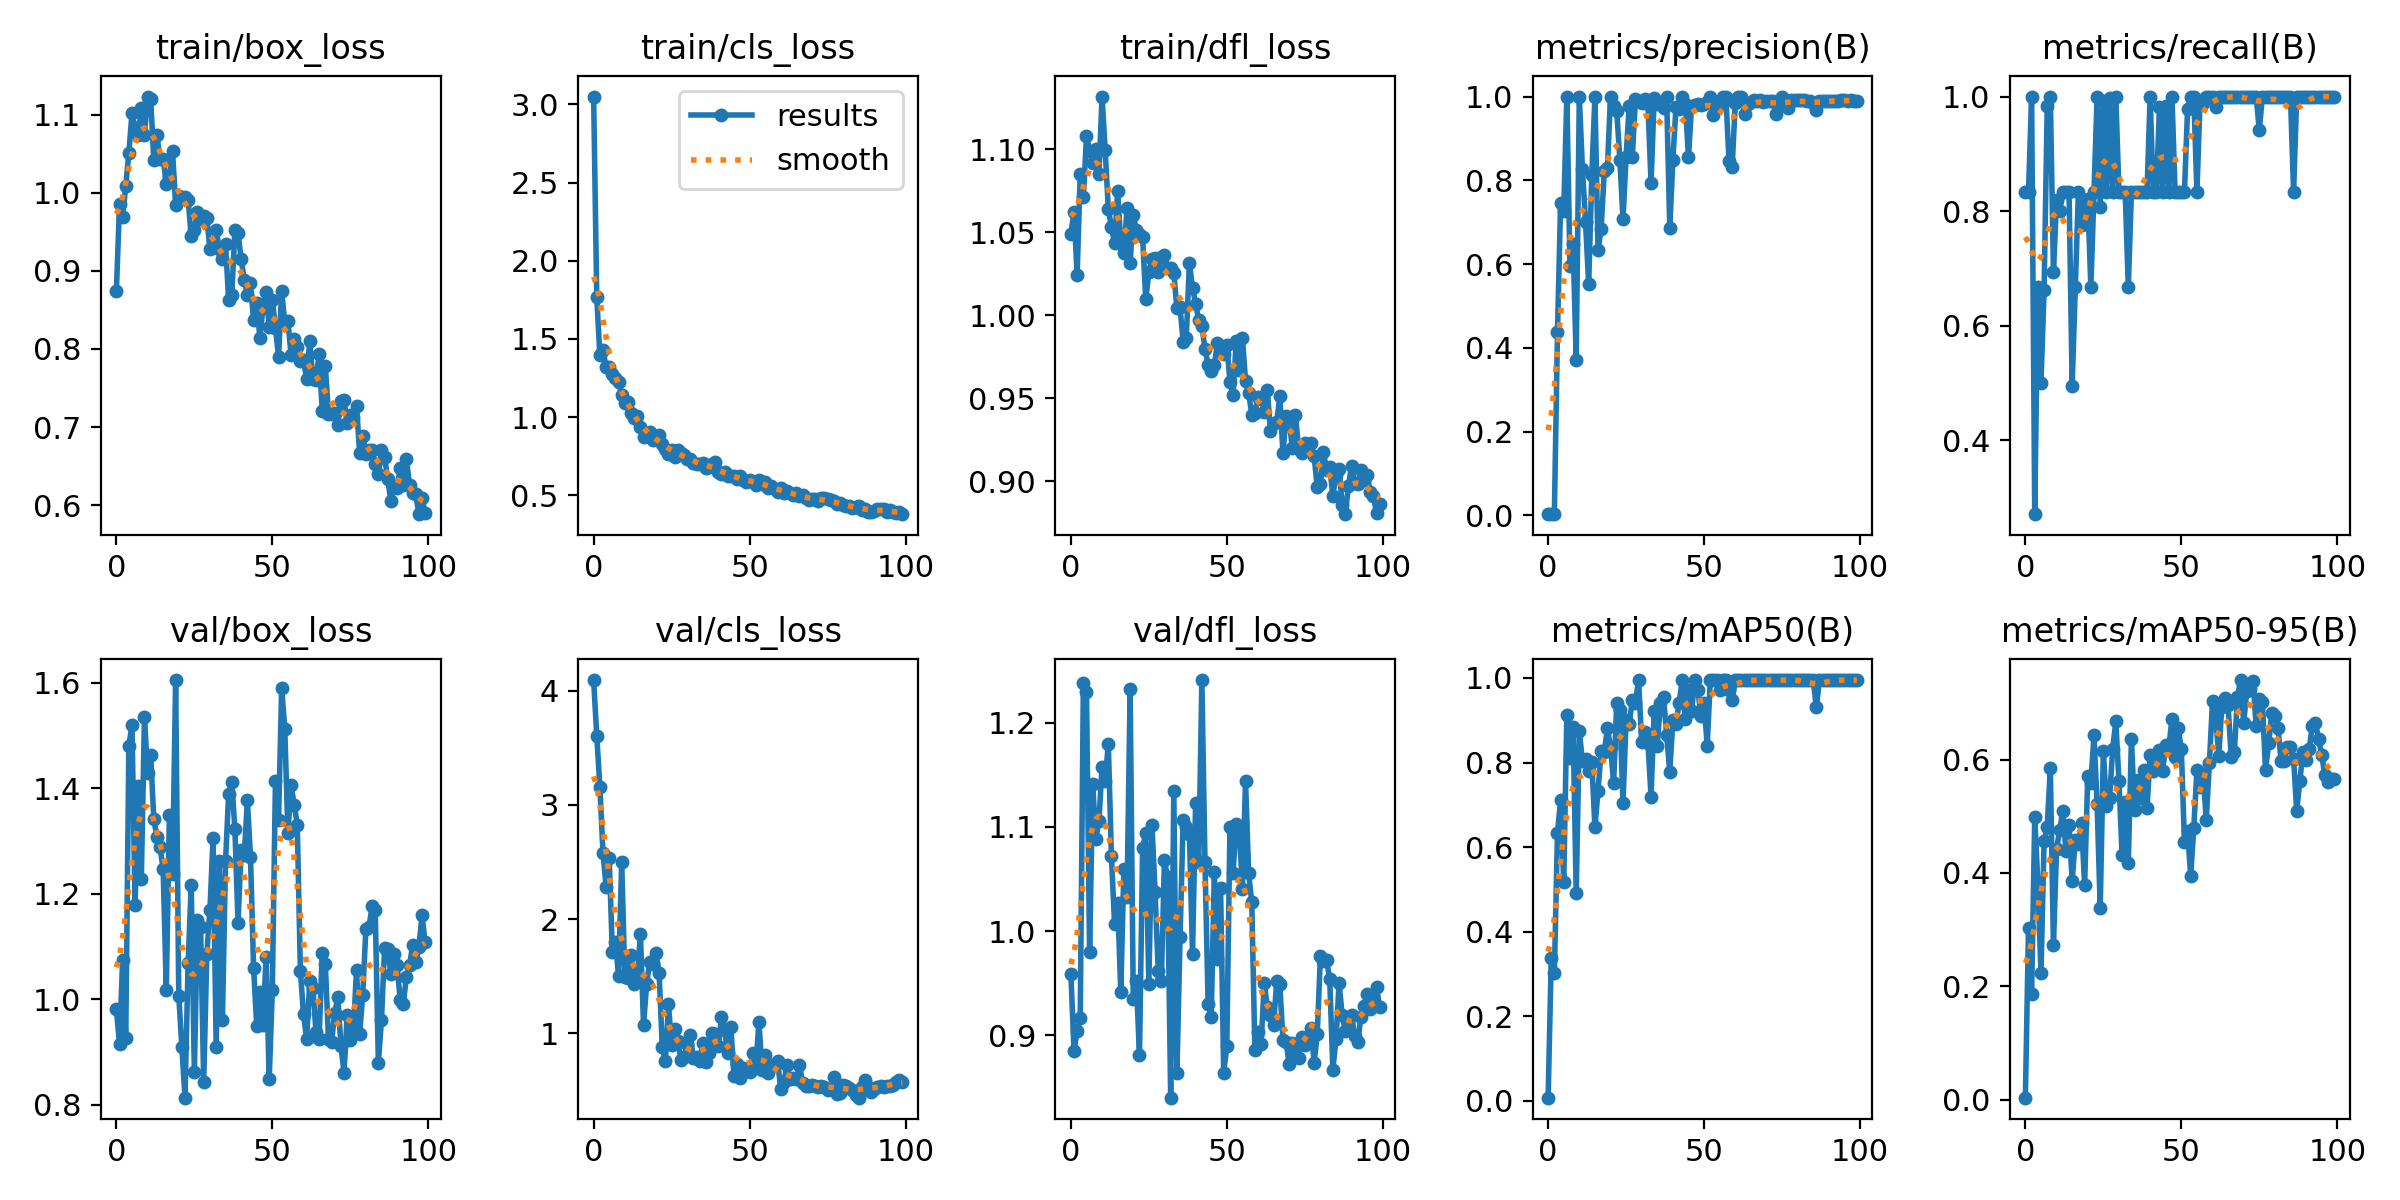

Data behind this chart, as committed beside it:
epoch, train/box_loss, train/cls_loss, train/dfl_loss, metrics/precision(B), metrics/recall(B), metrics/mAP50(B), metrics/mAP50-95(B), val/box_loss, val/cls_loss, val/dfl_loss, lr/pg0, lr/pg1, lr/pg2
0, 0.8739, 3.05, 1.049, 0.00278, 0.8333, 0.00755, 0.00367, 0.9813, 4.094, 0.9592, 0.0793, 0.0023, 0.0023
1, 0.985, 1.77, 1.062, 0.00278, 0.8333, 0.338, 0.3032, 0.9157, 3.607, 0.8851, 0.05765, 0.004653, 0.004653
2, 0.9691, 1.395, 1.024, 0.00333, 1, 0.3015, 0.187, 1.074, 3.159, 0.9041, 0.03596, 0.006959, 0.006959
3, 1.009, 1.427, 1.085, 0.4374, 0.2708, 0.6343, 0.4984, 0.9266, 2.582, 0.9167, 0.01422, 0.009218, 0.009218
4, 1.051, 1.322, 1.071, 0.747, 0.6667, 0.7109, 0.3821, 1.481, 2.284, 1.238, 0.009604, 0.009604, 0.009604
5, 1.101, 1.322, 1.108, 0.7271, 0.5, 0.5171, 0.224, 1.52, 2.533, 1.23, 0.009604, 0.009604, 0.009604
6, 1.083, 1.278, 1.099, 1, 0.6621, 0.9125, 0.4557, 1.179, 1.708, 0.9795, 0.009505, 0.009505, 0.009505
7, 1.074, 1.252, 1.092, 0.5955, 0.983, 0.8106, 0.4813, 1.404, 1.799, 1.141, 0.009406, 0.009406, 0.009406
8, 1.108, 1.223, 1.1, 0.6473, 1, 0.885, 0.5846, 1.228, 1.498, 1.088, 0.009307, 0.009307, 0.009307
9, 1.074, 1.145, 1.085, 0.372, 0.6929, 0.4917, 0.2724, 1.536, 2.503, 1.106, 0.009208, 0.009208, 0.009208
10, 1.123, 1.09, 1.132, 1, 0.8196, 0.8734, 0.4427, 1.429, 1.494, 1.158, 0.009109, 0.009109, 0.009109
11, 1.12, 1.096, 1.099, 0.8266, 0.7998, 0.8043, 0.4752, 1.463, 1.484, 1.144, 0.00901, 0.00901, 0.00901
12, 1.042, 1.024, 1.064, 0.6996, 0.8333, 0.8077, 0.5098, 1.342, 1.684, 1.179, 0.008911, 0.008911, 0.008911
13, 1.073, 0.9946, 1.053, 0.5518, 0.8333, 0.7791, 0.4393, 1.308, 1.43, 1.072, 0.008812, 0.008812, 0.008812
14, 1.044, 1.009, 1.044, 0.8117, 0.8333, 0.8022, 0.4839, 1.289, 1.482, 1.007, 0.008713, 0.008713, 0.008713
15, 1.044, 0.9373, 1.075, 1, 0.4945, 0.6469, 0.3865, 1.246, 1.87, 1.027, 0.008614, 0.008614, 0.008614
16, 1.011, 0.8755, 1.043, 0.6331, 0.6667, 0.7333, 0.4573, 1.018, 1.07, 0.9419, 0.008515, 0.008515, 0.008515
17, 1.02, 0.8806, 1.038, 0.684, 0.8333, 0.8263, 0.4507, 1.349, 1.432, 1.06, 0.008416, 0.008416, 0.008416
18, 1.054, 0.9061, 1.064, 0.8218, 0.7757, 0.8248, 0.4878, 1.237, 1.627, 1.033, 0.008317, 0.008317, 0.008317
19, 0.9847, 0.8566, 1.032, 0.8289, 0.8111, 0.8805, 0.3792, 1.605, 1.603, 1.232, 0.008218, 0.008218, 0.008218
20, 0.9963, 0.8663, 1.061, 1, 0.8203, 0.8368, 0.5714, 1.007, 1.706, 0.935, 0.008119, 0.008119, 0.008119
21, 0.9925, 0.8885, 1.051, 0.9769, 0.6667, 0.752, 0.5591, 0.9099, 1.528, 0.9517, 0.00802, 0.00802, 0.00802
22, 0.9948, 0.8308, 1.049, 0.9656, 0.8333, 0.9417, 0.6432, 0.8137, 0.8795, 0.8807, 0.007921, 0.007921, 0.007921
23, 0.9911, 0.7962, 1.047, 0.8494, 1, 0.9236, 0.5209, 1.069, 0.752, 1.08, 0.007822, 0.007822, 0.007822
24, 0.9441, 0.7637, 1.01, 0.7068, 0.8073, 0.7039, 0.3382, 1.217, 1.252, 1.094, 0.007723, 0.007723, 0.007723
25, 0.9519, 0.7915, 1.026, 0.856, 0.992, 0.9007, 0.6156, 0.8629, 0.8951, 0.9491, 0.007624, 0.007624, 0.007624
26, 0.9751, 0.7468, 1.034, 0.9786, 0.8333, 0.8915, 0.5181, 1.15, 1.037, 1.102, 0.007525, 0.007525, 0.007525
27, 0.9664, 0.7927, 1.034, 0.8567, 0.9969, 0.9479, 0.5316, 1.137, 0.9302, 1.038, 0.007426, 0.007426, 0.007426
28, 0.9704, 0.7715, 1.026, 0.9945, 0.8333, 0.9417, 0.6193, 0.8426, 0.7658, 0.9617, 0.007327, 0.007327, 0.007327
29, 0.9676, 0.7565, 1.035, 0.9903, 1, 0.995, 0.6679, 1.086, 0.7915, 0.9517, 0.007228, 0.007228, 0.007228
30, 0.9274, 0.7314, 1.036, 0.9848, 0.8333, 0.848, 0.5615, 1.17, 0.9015, 1.068, 0.007129, 0.007129, 0.007129
31, 0.9325, 0.7312, 1.029, 0.993, 0.8333, 0.8719, 0.4323, 1.306, 0.982, 1.052, 0.00703, 0.00703, 0.00703
32, 0.9525, 0.7068, 1.029, 0.9819, 0.8333, 0.8473, 0.5243, 0.9102, 0.779, 0.8401, 0.006931, 0.006931, 0.006931
33, 0.9274, 0.7001, 1.026, 0.793, 0.6667, 0.7193, 0.4182, 1.263, 0.7939, 1.135, 0.006832, 0.006832, 0.006832
34, 0.9145, 0.7015, 1.004, 0.9965, 0.8333, 0.9223, 0.6361, 0.9613, 0.7557, 0.8637, 0.006733, 0.006733, 0.006733
35, 0.9347, 0.7087, 1.005, 0.9831, 0.8333, 0.8392, 0.5116, 1.262, 0.9103, 0.9938, 0.006634, 0.006634, 0.006634
36, 0.8621, 0.6747, 0.9842, 0.9821, 0.8333, 0.9417, 0.5633, 1.39, 0.7482, 1.107, 0.006535, 0.006535, 0.006535
37, 0.8687, 0.683, 0.9865, 0.973, 0.8333, 0.955, 0.5325, 1.413, 0.8296, 1.1, 0.006436, 0.006436, 0.006436
38, 0.9517, 0.6985, 1.032, 0.9986, 0.8333, 0.866, 0.5814, 1.323, 1.001, 1.093, 0.006337, 0.006337, 0.006337
39, 0.9488, 0.7115, 1.016, 0.686, 0.8333, 0.7779, 0.5142, 1.145, 0.9948, 0.9775, 0.006238, 0.006238, 0.006238
40, 0.9149, 0.6521, 1.007, 0.8492, 1, 0.9007, 0.6082, 1.282, 0.8894, 1.123, 0.006139, 0.006139, 0.006139
41, 0.8887, 0.6358, 0.997, 0.9758, 0.8333, 0.8915, 0.5806, 1.274, 1.143, 1.066, 0.00604, 0.00604, 0.00604
42, 0.8685, 0.6471, 0.9938, 0.9703, 0.8333, 0.9417, 0.5852, 1.377, 1.031, 1.241, 0.005941, 0.005941, 0.005941
43, 0.8839, 0.6215, 0.9796, 1, 0.9821, 0.995, 0.6177, 1.271, 0.8227, 1.066, 0.005842, 0.005842, 0.005842
44, 0.8369, 0.6222, 0.9703, 0.9827, 0.8333, 0.9036, 0.5796, 1.059, 1.054, 0.9296, 0.005743, 0.005743, 0.005743
45, 0.8587, 0.6212, 0.9663, 0.8549, 0.9841, 0.9721, 0.6256, 0.9501, 0.6239, 0.9173, 0.005644, 0.005644, 0.005644
46, 0.8145, 0.6066, 0.9698, 0.9779, 0.8333, 0.9223, 0.6208, 1.014, 0.7273, 1.056, 0.005545, 0.005545, 0.005545
47, 0.8526, 0.6267, 0.9834, 0.9786, 1, 0.995, 0.6724, 0.9509, 0.6096, 0.9727, 0.005446, 0.005446, 0.005446
48, 0.8726, 0.5953, 0.9781, 0.9824, 0.8333, 0.9721, 0.6051, 1.081, 0.698, 1.041, 0.005347, 0.005347, 0.005347
49, 0.8282, 0.5869, 0.9767, 0.9808, 0.8333, 0.9089, 0.6553, 0.8493, 0.6868, 0.8641, 0.005248, 0.005248, 0.005248
50, 0.8632, 0.5997, 0.9823, 0.9819, 0.8333, 0.9417, 0.619, 1.017, 0.6575, 0.8899, 0.005149, 0.005149, 0.005149
51, 0.8273, 0.5857, 0.96, 0.9858, 0.8333, 0.8402, 0.4546, 1.414, 0.8228, 1.099, 0.00505, 0.00505, 0.00505
52, 0.79, 0.5662, 0.9517, 1, 0.9776, 0.995, 0.4742, 1.34, 0.6975, 1.056, 0.004951, 0.004951, 0.004951
53, 0.8741, 0.5987, 0.9843, 0.957, 1, 0.995, 0.3946, 1.591, 1.101, 1.103, 0.004852, 0.004852, 0.004852
54, 0.8328, 0.573, 0.9668, 0.9828, 1, 0.995, 0.4797, 1.513, 0.6802, 1.098, 0.004753, 0.004753, 0.004753
55, 0.8362, 0.5871, 0.9866, 0.9807, 0.8333, 0.9721, 0.5811, 1.315, 0.8113, 1.041, 0.004654, 0.004654, 0.004654
56, 0.7928, 0.5451, 0.9606, 1, 0.99, 0.995, 0.5517, 1.407, 0.6502, 1.144, 0.004555, 0.004555, 0.004555
57, 0.8121, 0.5582, 0.9532, 1, 0.9891, 0.995, 0.5738, 1.369, 0.7221, 1.055, 0.004456, 0.004456, 0.004456
58, 0.802, 0.5393, 0.9401, 0.8465, 1, 0.9721, 0.4937, 1.331, 0.7246, 1.028, 0.004357, 0.004357, 0.004357
59, 0.785, 0.5242, 0.9411, 0.8319, 1, 0.9479, 0.5937, 1.054, 0.7533, 0.8857, 0.004258, 0.004258, 0.004258
... 40 more rows
